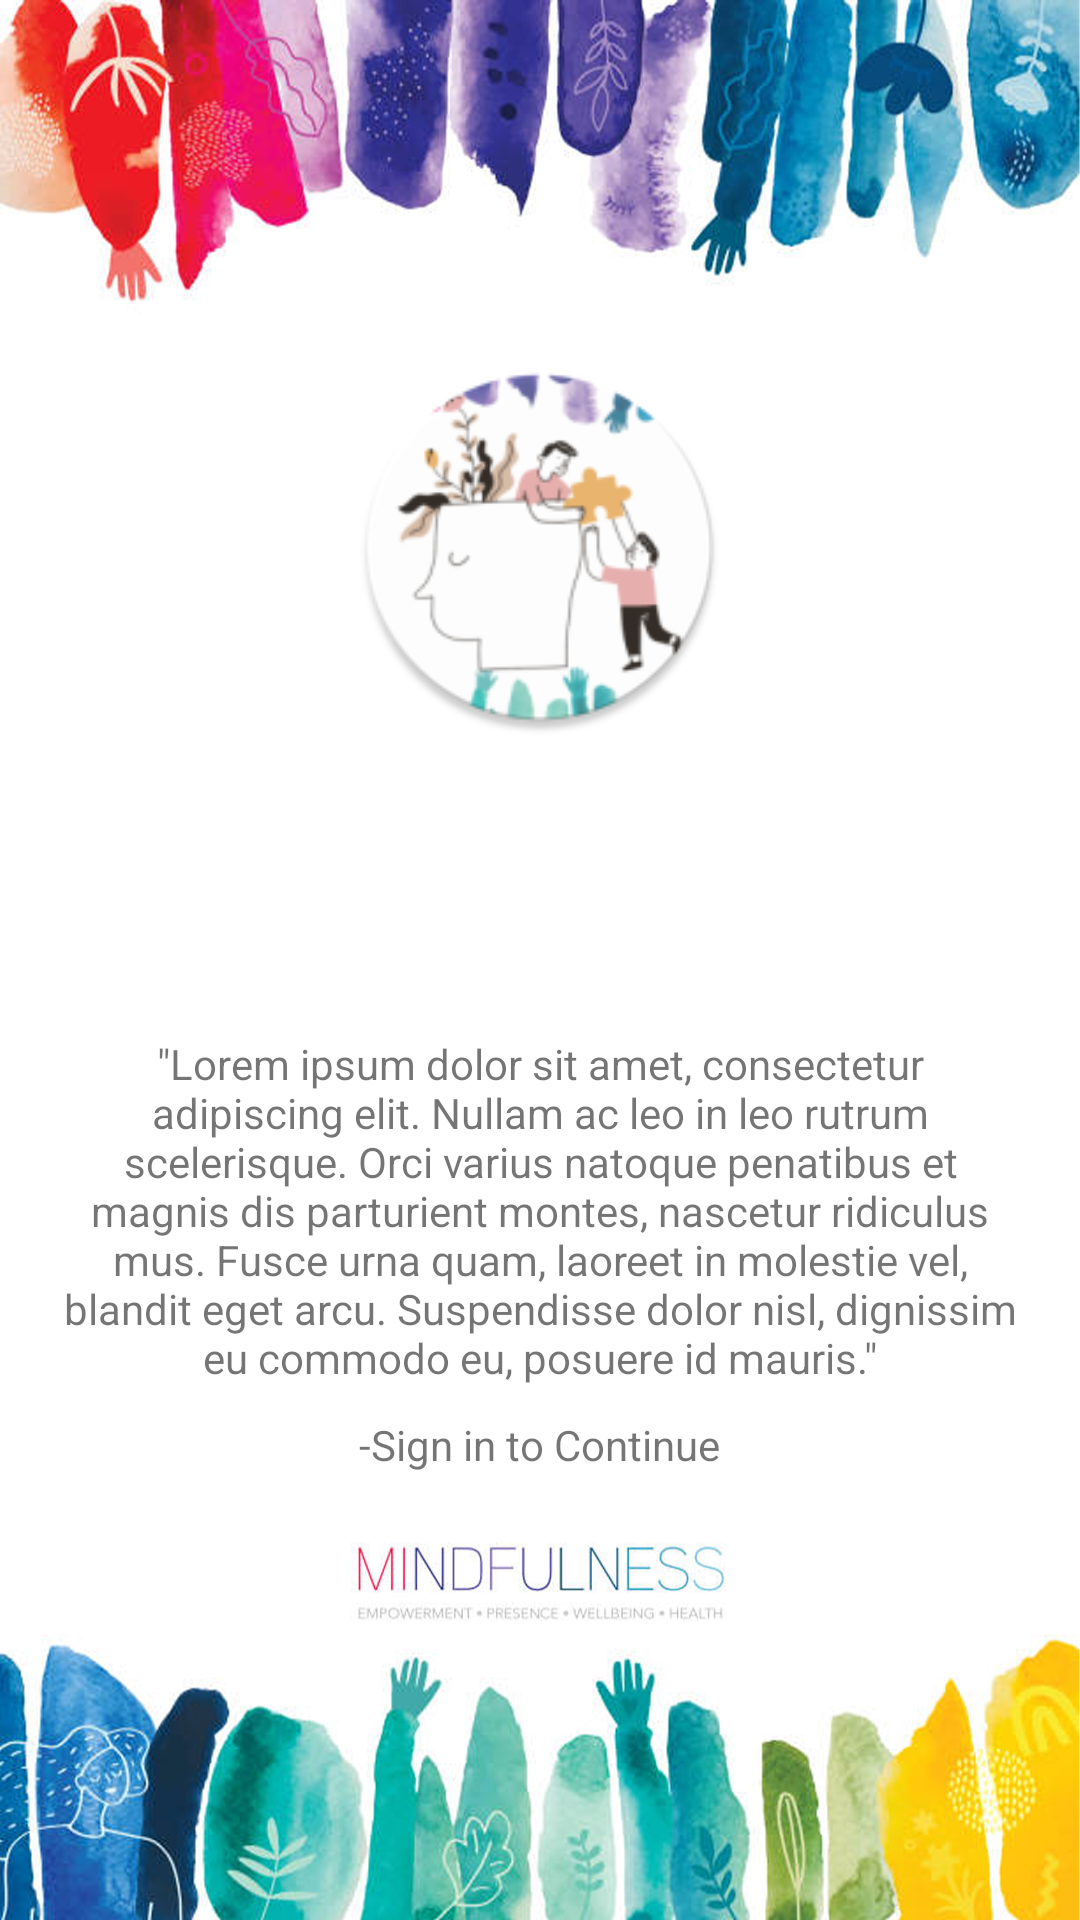

Write the Android layout XML for this screen, with the resource values it uses.
<!-- AndroidManifest.xml: application theme ProjectHope -->
<!-- res/layout/activity_splash.xml -->
<?xml version="1.0" encoding="utf-8"?>
<RelativeLayout xmlns:android="http://schemas.android.com/apk/res/android"
    xmlns:app="http://schemas.android.com/apk/res-auto"
    xmlns:tools="http://schemas.android.com/tools"
    android:layout_width="match_parent"
    android:layout_height="match_parent"
    tools:context=".activity.splash">


    <ImageView
        android:layout_width="match_parent"
        android:layout_height="match_parent"
        android:background="@drawable/splash" />

    <ImageView
        android:id="@+id/app_icon"
        android:layout_width="125dp"
        android:layout_height="125dp"
        android:layout_centerHorizontal="true"
        android:layout_marginTop="120dp"
        android:src="@mipmap/icon_launcher_round" />

    <TextView
        android:id="@+id/quotes_sentence"
        android:layout_width="match_parent"
        android:layout_height="wrap_content"
        android:layout_below="@id/app_icon"
        android:layout_centerInParent="true"
        android:layout_marginStart="20dp"
        android:layout_marginTop="100dp"
        android:layout_marginEnd="20dp"
        android:fontFamily="sans-serif"
        android:text="&quot;Lorem ipsum dolor sit amet, consectetur adipiscing elit. Nullam ac leo in leo rutrum scelerisque. Orci varius natoque penatibus et magnis dis parturient montes, nascetur ridiculus mus. Fusce urna quam, laoreet in molestie vel, blandit eget arcu. Suspendisse dolor nisl, dignissim eu commodo eu, posuere id mauris.&quot;"
        android:textAlignment="center" />



    <TextView
        android:id="@+id/quotes_courtesy"
        android:layout_width="wrap_content"
        android:layout_height="wrap_content"
        android:layout_marginTop="10dp"
        android:layout_below="@id/quotes_sentence"
        android:text="-Sign in to Continue"
        android:layout_centerHorizontal="true" />

</RelativeLayout>
<!-- resources referenced by this layout -->
<resources>
  <!-- drawable splash: png bitmap (drawable, 824777 bytes) -->
  <!-- mipmap icon_launcher_round: png bitmap (mipmap-hdpi, 6870 bytes) -->
  <style name="ProjectHope" parent="Theme.MaterialComponents.Light.NoActionBar">
          
          <item name="colorPrimary">@color/color_00ACEC</item>
          <item name="colorPrimaryDark">#828282</item>
          <item name="colorAccent">@color/colorAccent</item>
  
          <item name="android:windowContentTransitions">true</item>
          <item name="bottomSheetDialogTheme">@style/AppBottomSheetDialogTheme</item>
      </style>
  <style name="AppBottomSheetDialogTheme" parent="Theme.Design.Light.BottomSheetDialog">
          <item name="bottomSheetStyle">@style/AppModalStyle</item>
      </style>
  <style name="AppModalStyle" parent="Widget.Design.BottomSheet.Modal">
          <item name="android:background">@drawable/rounded_dialog</item>
      </style>
  <!-- not gathered from this repository: default colours our renderer supplied (Android Studio template values) -->
  <color name="colorAccent">#FF03DAC5</color>
</resources>
